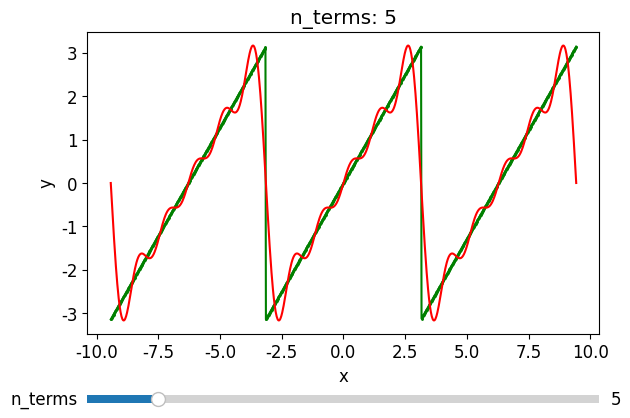

This figure's Python source:
# -*- coding: utf-8 -*-
"""
Created on Tue Jun 11 23:37:59 2024

[redacted]
"""

import numpy as np
from scipy.integrate import quad
import matplotlib.pyplot as plt
from matplotlib.widgets import Slider


import matplotlib as mpl

mpl.rcParams['font.family'] = 'serif'
mpl.rcParams['font.serif'] = 'Times New Roman'
mpl.rcParams['font.size'] = 12
#mpl.rcParams['font.weight'] = 'bold'
#mpl.rcParams['font.style'] = 'italic'  # Set this to 'italic'
mpl.rcParams['figure.dpi'] = 100  # highres display
# Define the function for which you want to calculate Fourier coefficients
def g(x):
    #return((x**3*(abs(x)<2)+np.log(abs(x)+1)))
    return x

@np.vectorize
def f(x):
    if abs(x)>np.pi:
        if(x>0):
            return(f(x-2*np.pi))
        else:
            return(f(x+2*np.pi))
        
    else:
        return g(x)

# Define the range of integration
a = -np.pi
b = np.pi

# Define the number of terms in the Fourier series
n_terms = 5
slider_max = 30

# Function to calculate the Fourier coefficients for a given function and integer n
def fourier_coefficients(n):
    # # Define the integrands for Fourier coefficients a_n and b_n
    # def integrand_cos(x):
    #     return f(x) * np.cos(n * x)

    # def integrand_sin(x):
    #     return f(x) * np.sin(n * x)

    # # Perform numerical integration using quad
    # a_n, _ = quad(integrand_cos, a, b)
    # b_n, _ = quad(integrand_sin, a, b)

    # # Normalize coefficients
    # a_n *= 1 / np.pi
    # b_n *= 1 / np.pi
    if(n==0):
        a_n = 0
        b_n = 0
    else:
        a_n = 0
        b_n = 2/(n)*(-1)**(n+1)

    return a_n, b_n

# Calculate Fourier coefficients for n_terms
coefficients = [fourier_coefficients(n) for n in range(0, n_terms + 1)]

# Print the Fourier coefficients
for n, (a_n, b_n) in enumerate(coefficients, 0):
    print(f"a_{n}: {a_n*(a_n>1e-5):.5f}, b_{n}: {b_n*(b_n>1e-5):.5f}")
    
    
def fourier_calculator(x,coeff):
    y = coeff[0][0]/2
    for i in range(1,len(coeff)):
        y += coeff[i][0]*np.cos(i*x)+coeff[i][1]*np.sin(i*x)
        
    return(y)

x = np.linspace(3*a,3*b,1000)
y = f(x)
y_predict = fourier_calculator(x, coefficients)



# Initial plot setup
fig, ax = plt.subplots()
plt.subplots_adjust(left=0.1, bottom=0.25)
line1, = ax.plot(x, y,'go-', label="Given function", markersize=1)
line, = ax.plot(x, y_predict, 'r')
ax.set_xlabel('x')
ax.set_ylabel('y')
rounding = 5
title = ax.set_title(f"n_terms: {n_terms}")
#time_text = ax.set_title(f't = {degree}')
#ax.set_ylim(min(Bz_function(x,t)),max(Bz_function(x,t)))
#ax.set_ylim(-1,1)
# Slider setup
ax_slider = plt.axes([0.1, 0.1, 0.8, 0.03], facecolor='lightgoldenrodyellow')
slider = Slider(ax_slider, 'n_terms', 1, slider_max, valinit=n_terms, valstep=1)

# Update function for the slider
def update(val):
    t = slider.val
    # Calculate Fourier coefficients for n_terms
    coefficients = [fourier_coefficients(n) for n in range(0, t + 1)]
    y_predict = fourier_calculator(x, coefficients)
    line.set_ydata(y_predict)
    title.set_text(f"degree: {t}")
    #ax.set_ylim(min(Bz_function(x,t)),max(Bz_function(x,t)))
    #ax.set_ylim(-1,1)
    fig.canvas.draw_idle()

# Attach the update function to the slider
slider.on_changed(update)

plt.show()